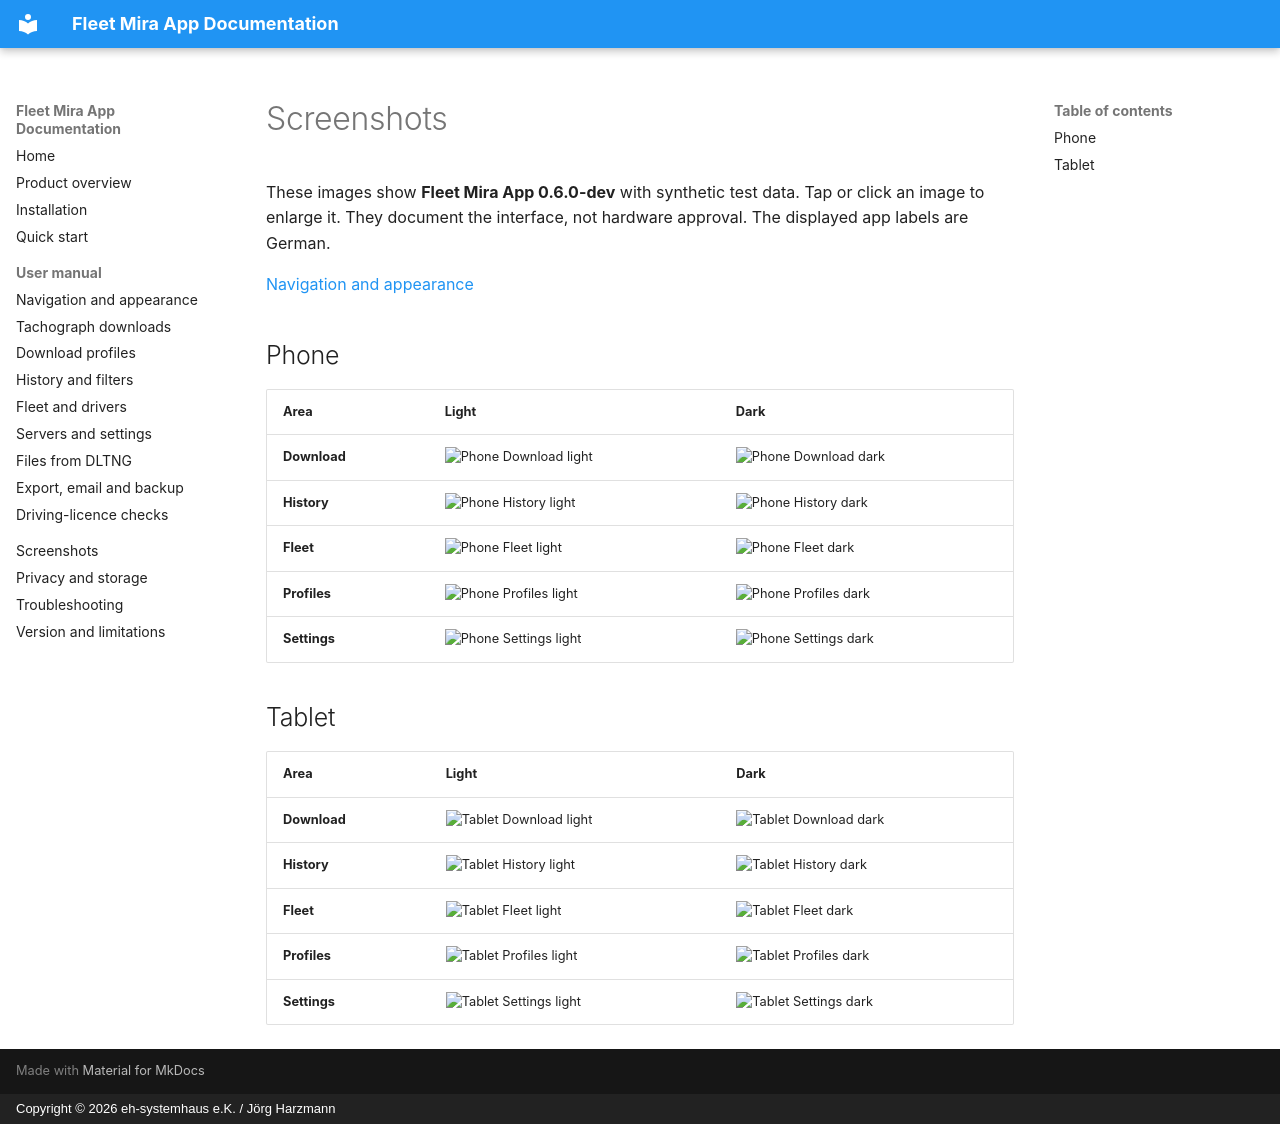

repository: harzmann/fleet_mira_app_docs · page: en/screenshots/index.html · generator: mkdocs · copyright: Copyright © 2026 eh-systemhaus e.K. / Jörg Harzmann

# Screenshots

These images show **Fleet Mira App 0.6.0-dev** with synthetic test data. Tap or click an image to enlarge it. They document the interface, not hardware approval. The displayed app labels are German.

[Navigation and appearance](navigation.md)

## Phone
| Area | Light | Dark |
|---|---|---|
| **Download** | ![Phone Download light](assets/screenshots/phone/light-download.png) | ![Phone Download dark](assets/screenshots/phone/dark-download.png) |
| **History** | ![Phone History light](assets/screenshots/phone/light-history.png) | ![Phone History dark](assets/screenshots/phone/dark-history.png) |
| **Fleet** | ![Phone Fleet light](assets/screenshots/phone/light-fleet.png) | ![Phone Fleet dark](assets/screenshots/phone/dark-fleet.png) |
| **Profiles** | ![Phone Profiles light](assets/screenshots/phone/light-profiles.png) | ![Phone Profiles dark](assets/screenshots/phone/dark-profiles.png) |
| **Settings** | ![Phone Settings light](assets/screenshots/phone/light-settings.png) | ![Phone Settings dark](assets/screenshots/phone/dark-settings.png) |

## Tablet
| Area | Light | Dark |
|---|---|---|
| **Download** | ![Tablet Download light](assets/screenshots/tablet/light-download.png) | ![Tablet Download dark](assets/screenshots/tablet/dark-download.png) |
| **History** | ![Tablet History light](assets/screenshots/tablet/light-history.png) | ![Tablet History dark](assets/screenshots/tablet/dark-history.png) |
| **Fleet** | ![Tablet Fleet light](assets/screenshots/tablet/light-fleet.png) | ![Tablet Fleet dark](assets/screenshots/tablet/dark-fleet.png) |
| **Profiles** | ![Tablet Profiles light](assets/screenshots/tablet/light-profiles.png) | ![Tablet Profiles dark](assets/screenshots/tablet/dark-profiles.png) |
| **Settings** | ![Tablet Settings light](assets/screenshots/tablet/light-settings.png) | ![Tablet Settings dark](assets/screenshots/tablet/dark-settings.png) |
